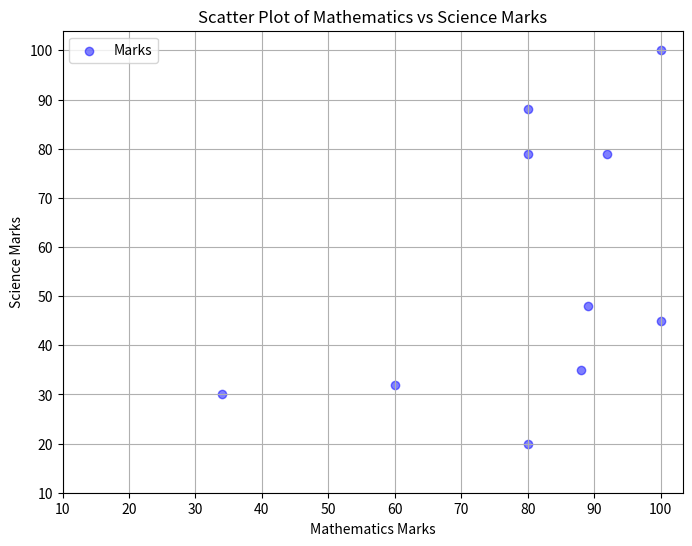

The script that saved this image:
import matplotlib.pyplot as plt

# Sample data
math_marks = [88, 92, 80, 89, 100, 80, 60, 100, 80, 34]
science_marks = [35, 79, 79, 48, 100, 88, 32, 45, 20, 30]
marks_range = [10, 20, 30, 40, 50, 60, 70, 80, 90, 100]

# Create scatter plot with legend
plt.figure(figsize=(8, 6))
plt.scatter(math_marks, science_marks, color='blue', alpha=0.5, label='Marks')
plt.title('Scatter Plot of Mathematics vs Science Marks')
plt.xlabel('Mathematics Marks')
plt.ylabel('Science Marks')
plt.xticks(marks_range)
plt.yticks(marks_range)
plt.grid(True)  # Show grid
plt.legend()
plt.show()
